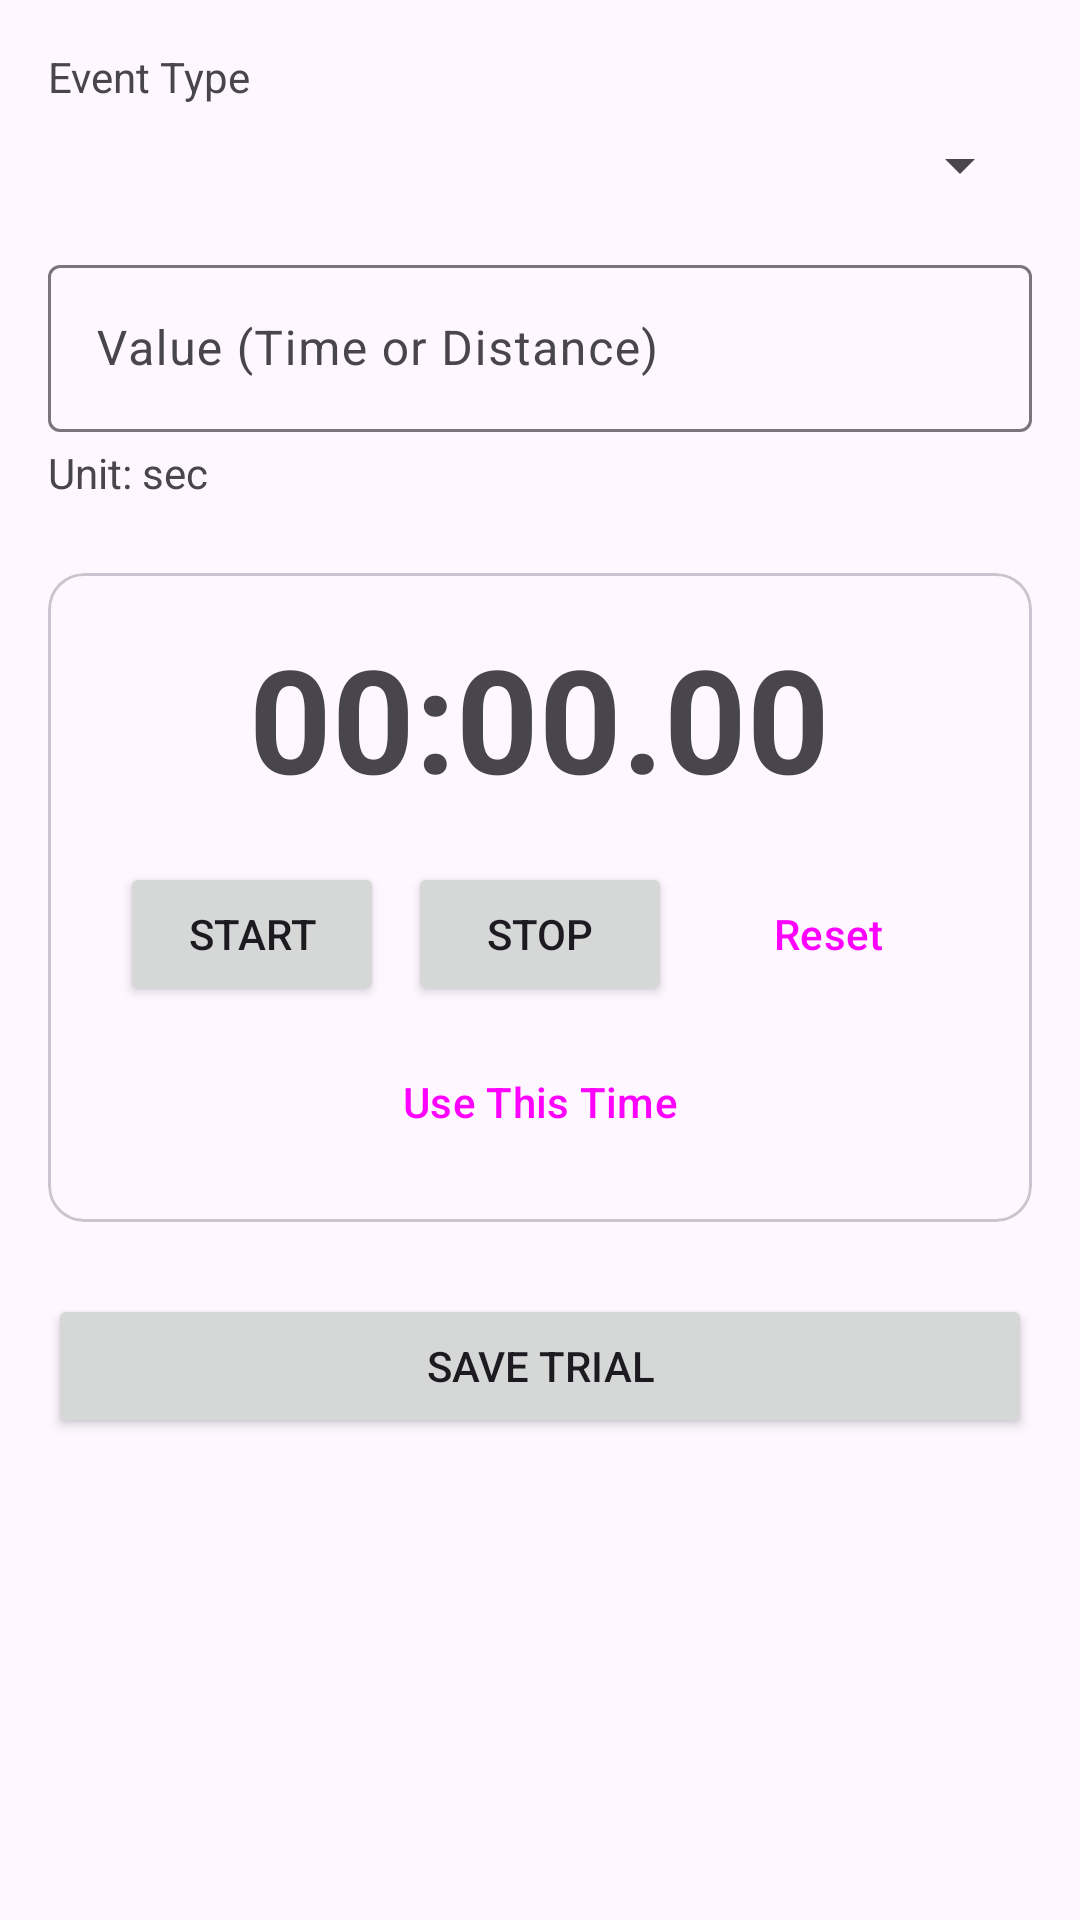

Here is an Android app screen rendered from its layout file. Give the layout XML and the strings, colors and styles it references.
<!-- AndroidManifest.xml: application theme Theme.MyApplication -->
<!-- res/layout/fragment_log_trial.xml -->
<?xml version="1.0" encoding="utf-8"?>
<ScrollView xmlns:android="http://schemas.android.com/apk/res/android"
    android:layout_width="match_parent"
    android:layout_height="match_parent"
    android:padding="16dp">

    <LinearLayout
        android:layout_width="match_parent"
        android:layout_height="wrap_content"
        android:orientation="vertical">

        <TextView
            android:layout_width="wrap_content"
            android:layout_height="wrap_content"
            android:text="Event Type" />

        <Spinner
            android:id="@+id/spinner_event"
            android:layout_width="match_parent"
            android:layout_height="wrap_content"
            android:layout_marginTop="8dp" />

        <com.google.android.material.textfield.TextInputLayout
            android:layout_width="match_parent"
            android:layout_height="wrap_content"
            android:layout_marginTop="16dp"
            android:hint="Value (Time or Distance)">

            <com.google.android.material.textfield.TextInputEditText
                android:id="@+id/et_value"
                android:layout_width="match_parent"
                android:layout_height="wrap_content"
                android:inputType="numberDecimal" />
        </com.google.android.material.textfield.TextInputLayout>

        <TextView
            android:id="@+id/tv_unit_label"
            android:layout_width="wrap_content"
            android:layout_height="wrap_content"
            android:layout_marginTop="4dp"
            android:text="Unit: sec" />

        <com.google.android.material.card.MaterialCardView
            android:layout_width="match_parent"
            android:layout_height="wrap_content"
            android:layout_marginTop="24dp">

            <LinearLayout
                android:layout_width="match_parent"
                android:layout_height="wrap_content"
                android:gravity="center"
                android:orientation="vertical"
                android:padding="16dp">

                <TextView
                    android:id="@+id/tv_chronometer"
                    android:layout_width="wrap_content"
                    android:layout_height="wrap_content"
                    android:text="00:00.00"
                    android:textSize="48sp"
                    android:textStyle="bold" />

                <LinearLayout
                    android:layout_width="match_parent"
                    android:layout_height="wrap_content"
                    android:layout_marginTop="16dp"
                    android:gravity="center"
                    android:orientation="horizontal">

                    <Button
                        android:id="@+id/btn_start"
                        android:layout_width="wrap_content"
                        android:layout_height="wrap_content"
                        android:text="Start" />

                    <Button
                        android:id="@+id/btn_stop"
                        android:layout_width="wrap_content"
                        android:layout_height="wrap_content"
                        android:layout_marginStart="8dp"
                        android:text="Stop" />

                    <Button
                        android:id="@+id/btn_reset"
                        style="@style/Widget.Material3.Button.OutlinedButton"
                        android:layout_width="wrap_content"
                        android:layout_height="wrap_content"
                        android:layout_marginStart="8dp"
                        android:text="Reset" />
                </LinearLayout>

                <Button
                    android:id="@+id/btn_use_time"
                    style="@style/Widget.Material3.Button.TextButton"
                    android:layout_width="match_parent"
                    android:layout_height="wrap_content"
                    android:layout_marginTop="8dp"
                    android:text="Use This Time" />

            </LinearLayout>
        </com.google.android.material.card.MaterialCardView>

        <Button
            android:id="@+id/btn_save_trial"
            android:layout_width="match_parent"
            android:layout_height="wrap_content"
            android:layout_marginTop="24dp"
            android:text="Save Trial" />

    </LinearLayout>
</ScrollView>
<!-- resources referenced by this layout -->
<resources>
  <style name="Theme.MyApplication" parent="Theme.Material3.DayNight.NoActionBar">
          <item name="colorPrimary">@color/primary</item>
          <item name="colorSecondary">@android:color/holo_orange_light</item>
      </style>
  <color name="primary">#1B5E20</color>
</resources>
